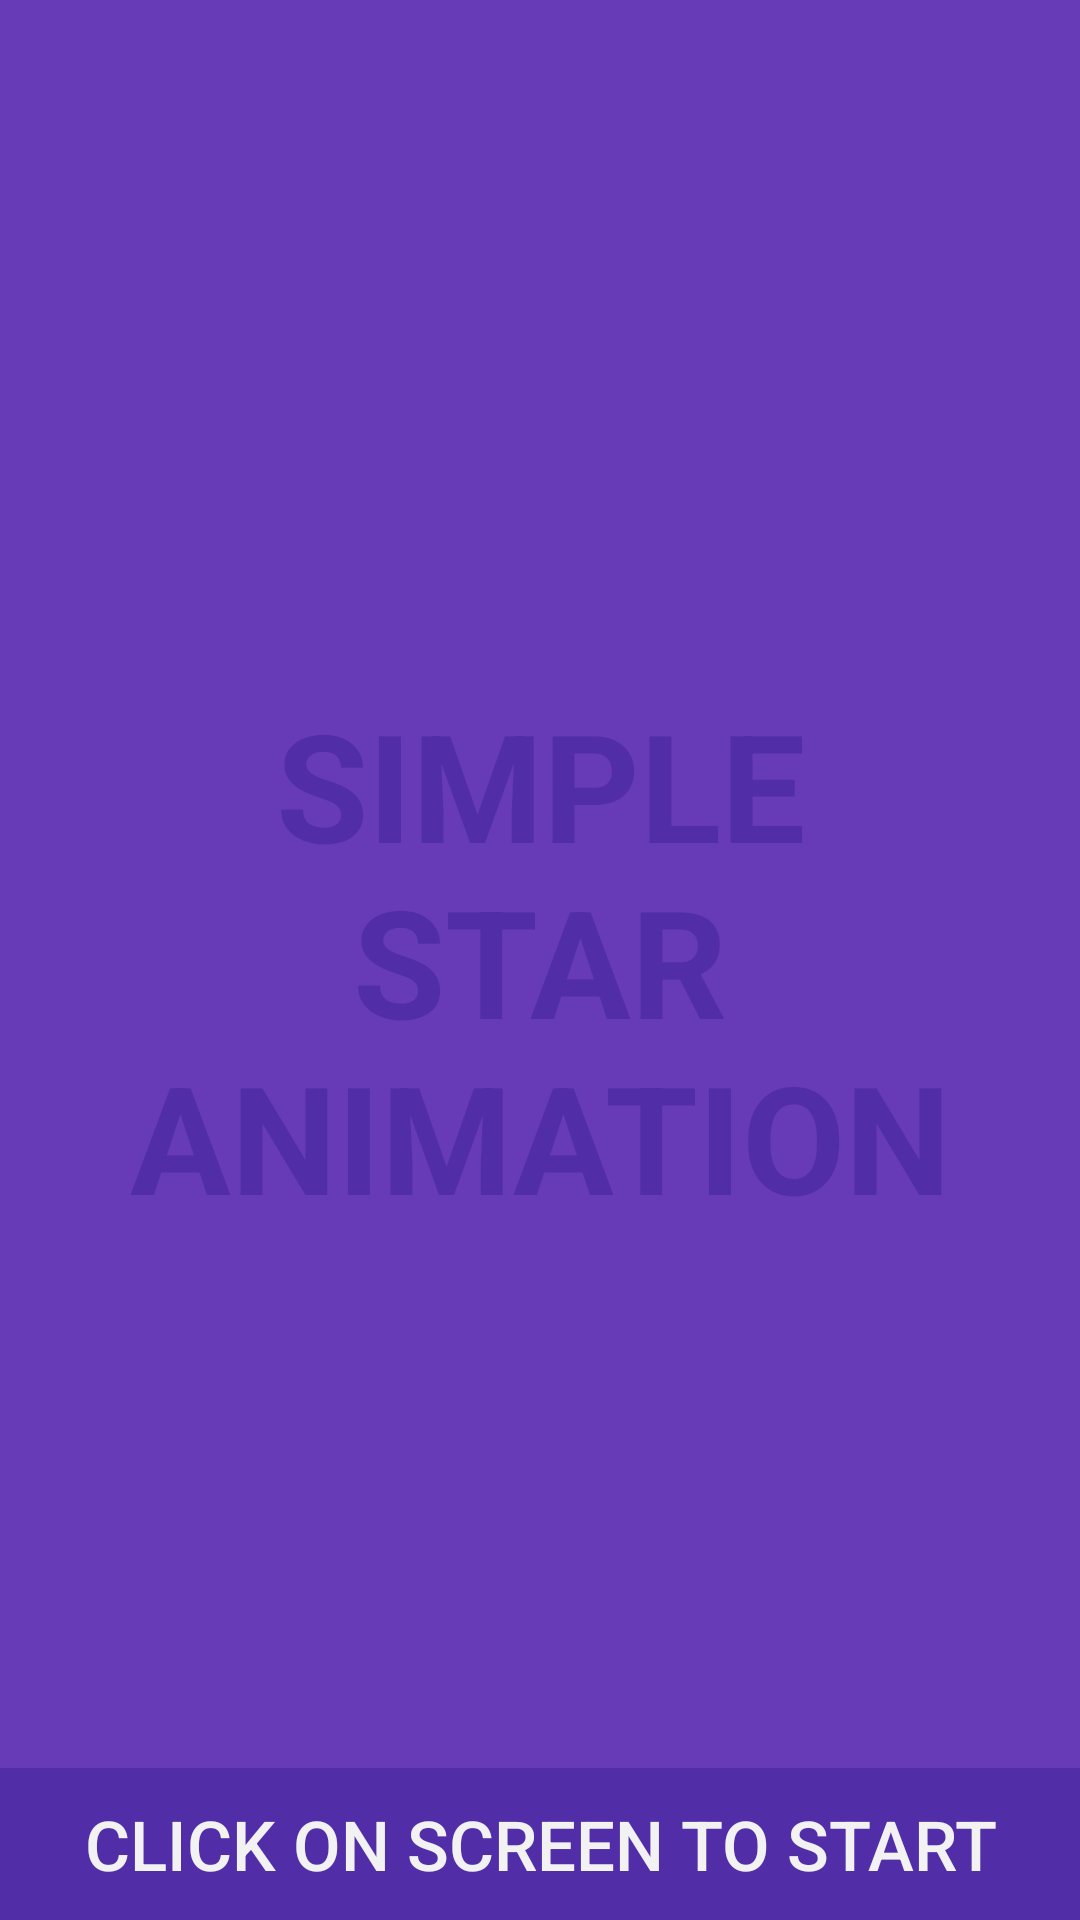

Here is an Android app screen rendered from its layout file. Give the layout XML and the strings, colors and styles it references.
<!-- AndroidManifest.xml: activity theme FullscreenTheme -->
<!-- res/layout/activity_fullscreen.xml -->
<?xml version="1.0" encoding="utf-8"?>
<FrameLayout xmlns:android="http://schemas.android.com/apk/res/android"
    xmlns:tools="http://schemas.android.com/tools"
    android:layout_width="match_parent"
    android:layout_height="match_parent"
    android:background="@color/colorPrimary"
    tools:context=".FullscreenActivity">

    
    <TextView
        android:id="@+id/fullscreen_content"
        android:layout_width="match_parent"
        android:layout_height="match_parent"
        android:gravity="center"
        android:keepScreenOn="true"
        android:text="@string/starAnimationMessage"
        android:textColor="@color/colorPrimaryDark"
        android:textSize="50sp"
        android:textStyle="bold" />

    
    <FrameLayout
        android:layout_width="match_parent"
        android:layout_height="match_parent"
        android:fitsSystemWindows="true">

        <LinearLayout
            android:id="@+id/fullscreen_content_controls"
            style="?metaButtonBarStyle"
            android:layout_width="match_parent"
            android:layout_height="wrap_content"
            android:layout_gravity="bottom|center_horizontal"
            android:background="@color/colorPrimaryDark"
            android:orientation="horizontal"
            tools:ignore="UselessParent">

            <Button
                android:id="@+id/dummy_button"
                style="?metaButtonBarButtonStyle"
                android:layout_width="0dp"
                android:layout_height="wrap_content"
                android:layout_weight="1"
                android:text="@string/btnClickOnScreenMessage"
                android:textSize="23sp"/>

        </LinearLayout>

        <FrameLayout
            android:layout_width="match_parent"
            android:layout_height="match_parent"
            android:layout_gravity="center"
            android:visibility="invisible"
            android:id="@+id/animationContainer">

            <ImageView
                android:layout_width="wrap_content"
                android:layout_height="wrap_content"
                android:id="@+id/starImage"
                android:layout_gravity="center"
                android:scaleType="matrix"
                android:scaleX="1.5"
                android:scaleY="1.5"/>

        </FrameLayout>
    </FrameLayout>

</FrameLayout>
<!-- resources referenced by this layout -->
<resources>
  <color name="colorPrimary">#673ab7</color>
  <color name="colorPrimaryDark">#512da8</color>
  <string name="btnClickOnScreenMessage">Click on screen to start</string>
  <string name="starAnimationMessage">SIMPLE\nSTAR\nANIMATION</string>
  <style name="FullscreenTheme" parent="AppTheme">
          <item name="android:actionBarStyle">@style/FullscreenActionBarStyle</item>
          <item name="android:windowActionBarOverlay">true</item>
          <item name="android:windowBackground">@null</item>
          <item name="metaButtonBarStyle">?android:attr/buttonBarStyle</item>
          <item name="metaButtonBarButtonStyle">?android:attr/buttonBarButtonStyle</item>
      </style>
  <style name="AppTheme" parent="Theme.AppCompat.Light.DarkActionBar">
          
          <item name="colorPrimary">@color/colorPrimary</item>
          <item name="colorPrimaryDark">@color/colorPrimaryDark</item>
          <item name="colorAccent">@color/colorAccent</item>
      </style>
  <style name="FullscreenActionBarStyle" parent="Widget.AppCompat.ActionBar">
          <item name="android:background">@color/colorPrimaryDark</item>
      </style>
  <color name="colorAccent">#f2f2f2</color>
</resources>
